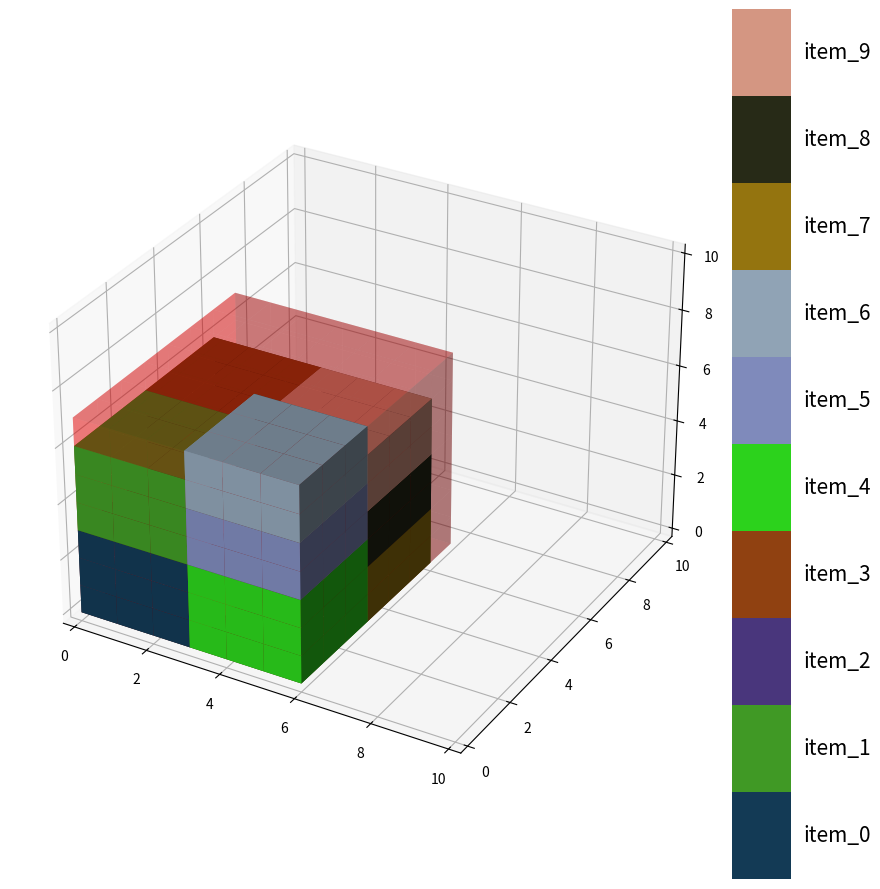

Generate this figure with matplotlib:
#!/usr/bin/env python3
# -*- coding: utf-8 -*-
"""
Created on Wed Nov 30 08:57:49 2022

[redacted]
"""
# Import all the necessary libraries and packages in the code
import matplotlib.pyplot as plt
import numpy as np
import random
from matplotlib import gridspec

# Defining the user-defined cubes() function
def palletplot(pallet_size: tuple, position_list: list, item_list: list, size_list: list):
    # Defining the size of the axes
    x, y, z = np.indices((10, 10, 10))
    # Defining the axes and the figure object
    fig = plt.figure(figsize=(9, 9))
    gs = gridspec.GridSpec(1, 2, width_ratios=[6, 1], wspace=0.1)
    ax = fig.add_subplot(gs[0], projection='3d')
    legend_ax = fig.add_subplot(gs[1])

    # Adding pallet size
    axes = [pallet_size[0], pallet_size[1], pallet_size[2]]
    data = np.ones(axes, dtype=bool)
    # Transparency
    alpha = 0.3
    colors = np.empty(axes + [4], dtype=np.float32)
    colors[:] = [1, 0, 0, alpha]
    ax.voxels(data, facecolors=colors)

    # Adding boxes
    legend_patches = []
    for i in range(len(position_list)):
        # Defining the length of the sides of the box
        cube = (position_list[i][0] <= x) & (x < (size_list[i][0] + position_list[i][0])) & \
               (position_list[i][1] <= y) & (y < (size_list[i][1] + position_list[i][1])) & \
               (position_list[i][2] <= z) & (z < (size_list[i][2] + position_list[i][2]))
        # Defining the colors for the box
        colors = np.empty(cube.shape, dtype=object)
        # Random colors
        color = "#" + ''.join([random.choice('ABCDEF0123456789') for _ in range(6)])
        colors[cube] = color
        # Plotting the box in the figure
        ax.voxels(cube, facecolors=colors)
        legend_patches.append((color, f'item_{item_list[i]}'))

    # Plotting colored patches with box numbers in the legend
    for i, (color, label) in enumerate(legend_patches):
        legend_ax.add_patch(plt.Rectangle((0, i), 1, 1, facecolor=color, edgecolor='none'))
        legend_ax.text(1.2, i+0.5, label, va='center', fontsize=15)
    legend_ax.set_xlim([0, 2])
    legend_ax.set_ylim([0, len(legend_patches)])
    legend_ax.axis('off')

    # Adjusting subplot margins and spacing
    ax.margins(0.01)
    legend_ax.margins(0.01)
    gs.tight_layout(fig, rect=[0, 0, 1, 1])

    # Displaying the graph
    plt.show()


if __name__ == "__main__":
    '''test'''
    art_bin_size = [6, 7, 7]
    art_pos = [(0, 0, 0), (0, 0, 3), (0, 3, 0),
               (0, 3, 3), (3, 0, 0), (3, 0, 3),
               (3, 0, 5), (3, 3, 0), (3, 3, 2),
               (3, 3, 4)]
    art_list = list(range(10))
    art_size = [(3, 3, 3), (3, 3, 3), (3, 3, 3),
                (3, 3, 3), (3, 3, 3), (3, 3, 2),
                (3, 3, 2), (3, 3, 2), (3, 3, 2),
                (3, 3, 2)]
    #static
    palletplot(art_bin_size,art_pos,art_list,art_size)
    
